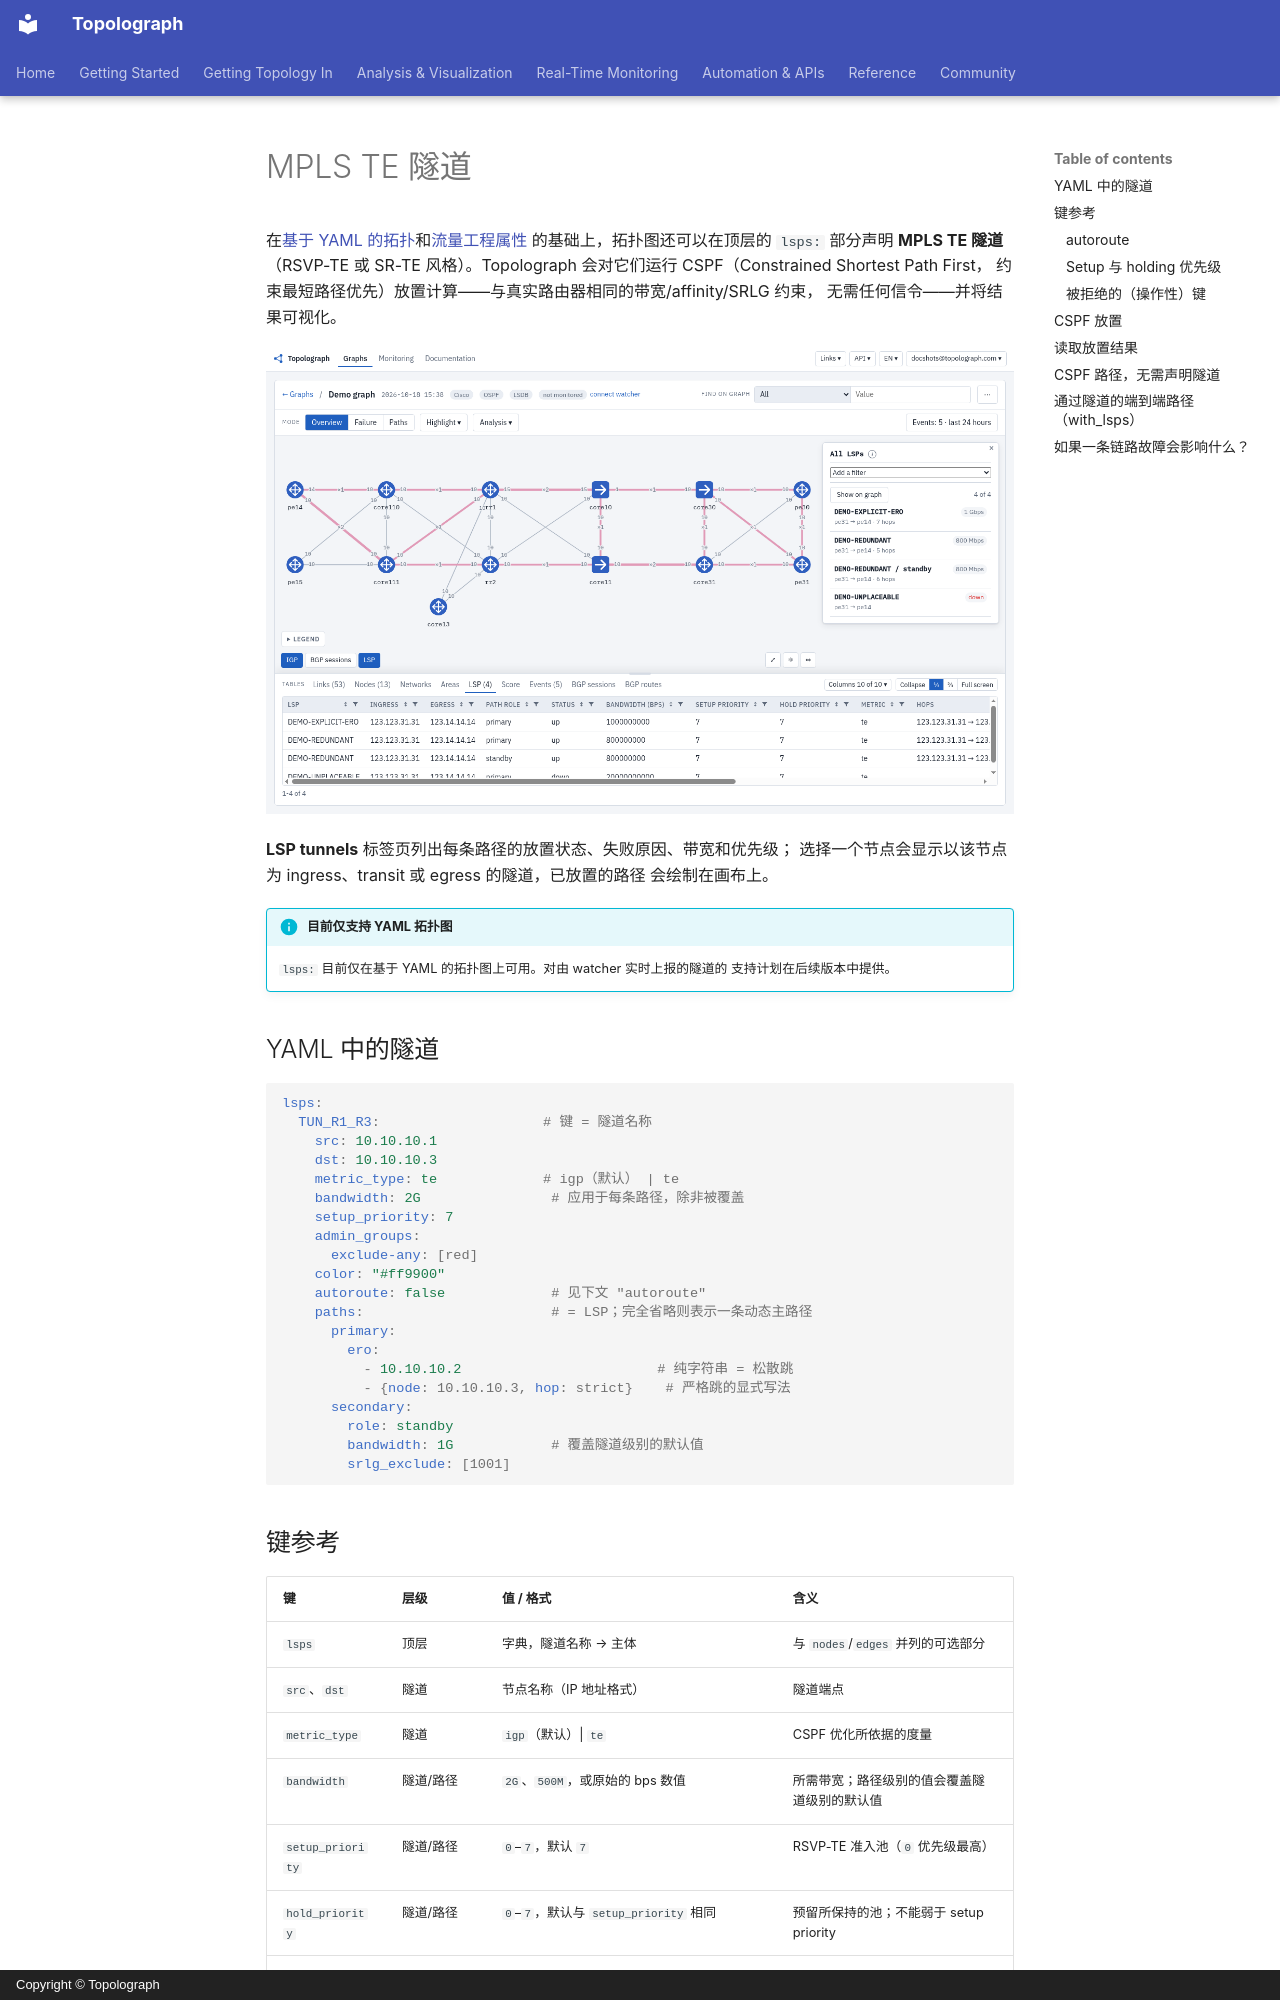

repository: Vadims06/topolograph · page: analysis/mpls-te-tunnels.zh/index.html · generator: mkdocs · copyright: Copyright © Topolograph

# MPLS TE 隧道

在[基于 YAML 的拓扑](yaml-topologies.md)和[流量工程属性](traffic-engineering.md)
的基础上，拓扑图还可以在顶层的 `lsps:` 部分声明 **MPLS TE 隧道**（RSVP-TE 或
SR-TE 风格）。Topolograph 会对它们运行 CSPF（Constrained Shortest Path First，
约束最短路径优先）放置计算——与真实路由器相同的带宽/affinity/SRLG 约束，
无需任何信令——并将结果可视化。

![MPLS TE 隧道：LSP 表格与图上已放置的路径](../static/ui/lsp-tunnels.png)

**LSP tunnels** 标签页列出每条路径的放置状态、失败原因、带宽和优先级；
选择一个节点会显示以该节点为 ingress、transit 或 egress 的隧道，已放置的路径
会绘制在画布上。

!!! info "目前仅支持 YAML 拓扑图"
    `lsps:` 目前仅在基于 YAML 的拓扑图上可用。对由 watcher 实时上报的隧道的
    支持计划在后续版本中提供。

## YAML 中的隧道

```yaml
lsps:
  TUN_R1_R3:                    # 键 = 隧道名称
    src: 10.10.10.1
    dst: 10.10.10.3
    metric_type: te             # igp（默认） | te
    bandwidth: 2G                # 应用于每条路径，除非被覆盖
    setup_priority: 7
    admin_groups:
      exclude-any: [red]
    color: "#ff9900"
    autoroute: false             # 见下文 "autoroute"
    paths:                       # = LSP；完全省略则表示一条动态主路径
      primary:
        ero:
          - 10.10.10.2                        # 纯字符串 = 松散跳
          - {node: 10.10.10.3, hop: strict}    # 严格跳的显式写法
      secondary:
        role: standby
        bandwidth: 1G            # 覆盖隧道级别的默认值
        srlg_exclude: [1001]
```
